Image classification data set "RFMID - Cropped" (mys3lfasfaan/Advanced_Retinal_Classification on GitHub). Class labels (4): ARMD, MYA, normal, TSLN.

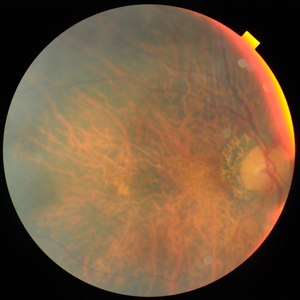
Label: MYA

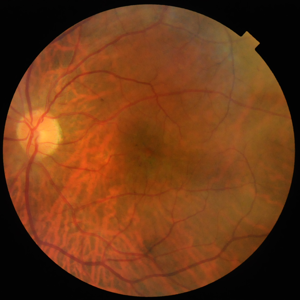
Label: TSLN

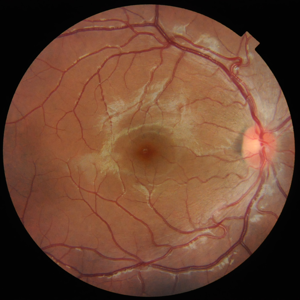
Label: normal

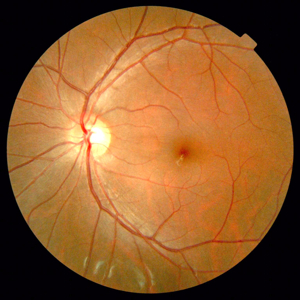
Label: normal

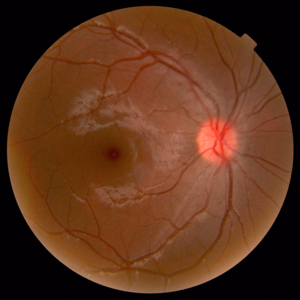
Label: normal

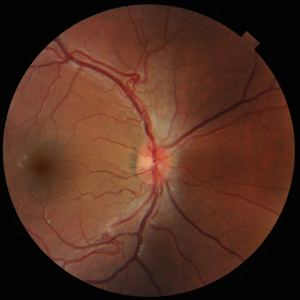
Label: normal
